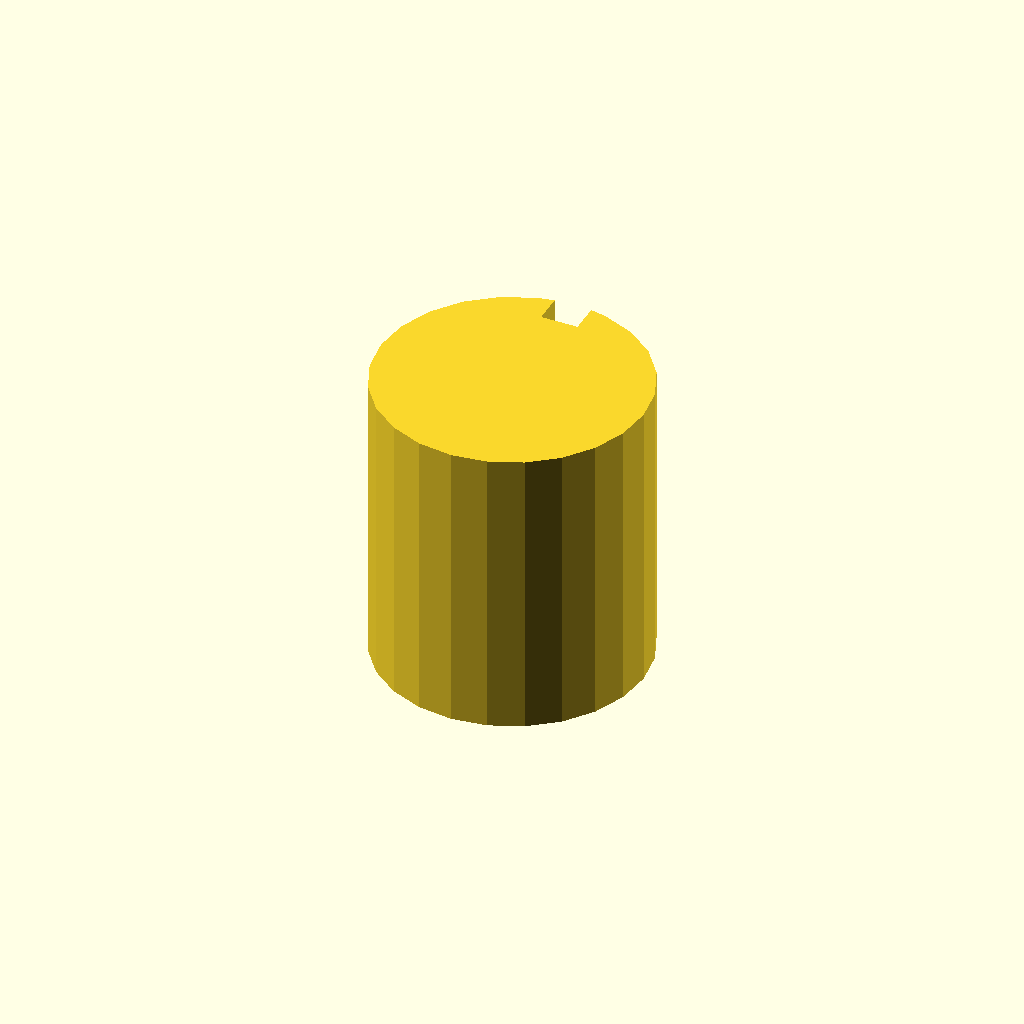
Cell 1: the model at its default parameters.
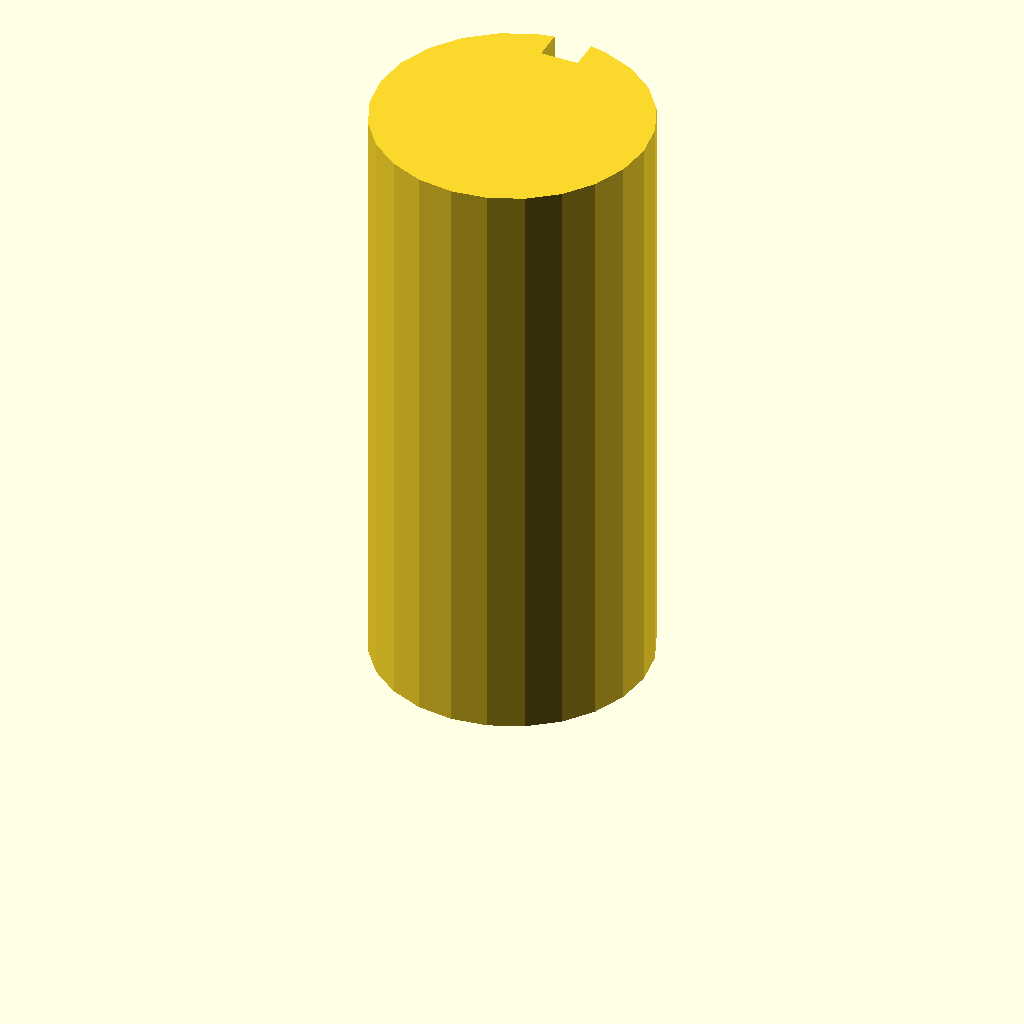
Cell 2: plate_t = 80 (everything else at default).
All cells are drawn from one camera (rotation 55°, 0°, 25°, orthographic, colour scheme Cornfield), so only the parameter changes between them.
Source of the model, optional_data/data/sketch3/keyways/part_0035.scad:
$fn = 32;

// ----------------------------------------------------------------------
// Keyway shaft: d36 shaft, key 5 x 4 mm
// ----------------------------------------------------------------------

// --- parameters (mm) ---
shaft_r = 18;             // shaft radius
key_w = 5;                // keyway width
key_d = 4;                // keyway depth below the surface line
plate_t = 40;             // shaft length, Z (extrusion height)

shaft_d = 2 * shaft_r;  // shaft diameter
circle_step = 15;  // polygon sampling step, degrees

profile = [[13.341, 35.387], [9, 33.588], [5.272, 30.728], [2.412, 27], [0.613, 22.659], [0, 18], [0.613, 13.341], [2.412, 9], [5.272, 5.272], [9, 2.412], [13.341, 0.613], [18, 0], [22.659, 0.613], [27, 2.412], [30.728, 5.272], [33.588, 9], [35.387, 13.341], [36, 18], [35.387, 22.659], [33.588, 27], [30.728, 30.728], [27, 33.588], [22.659, 35.387], [20.5, 35.826], [20.5, 31.826], [15.5, 31.826], [15.5, 35.826]];  // primary outline, 27 points, counter clockwise

// --- the one profile operation ---
linear_extrude(height = plate_t) polygon(points = profile);
Customizer parameters (derived from the source; name, type, default, range or options):
shaft_r: number, default 18
key_w: number, default 5
key_d: number, default 4
plate_t: number, default 40
circle_step: number, default 15
